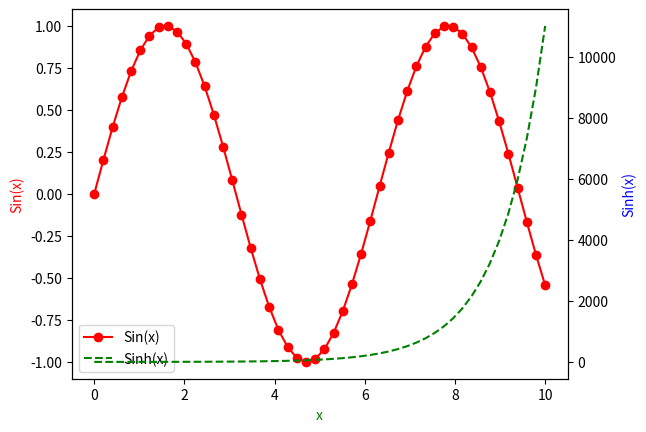

Write the Python code that produced this figure.
import matplotlib.pyplot as plt
import numpy as np

x = np.linspace(0, 10, 50)
sinus = np.sin(x)
sinhs = np.sinh(x)
fig, ax = plt.subplots()
lns1 = ax.plot(x, sinus, "r-o", label="Sin(x)")
ax.set_xlabel("x", color="green")
ax.set_ylabel("Sin(x)", color="red")
ax2 = ax.twinx()
lns2 = ax2.plot(x, sinhs, "g--", label="Sinh(x)")
ax2.set_ylabel("Sinh(x)", color="blue")
# 自行建立圖例來顯示所有標籤
lns = lns1 + lns2
labs = [l.get_label() for l in lns]
ax.legend(lns, labs, loc="best")
plt.show()

